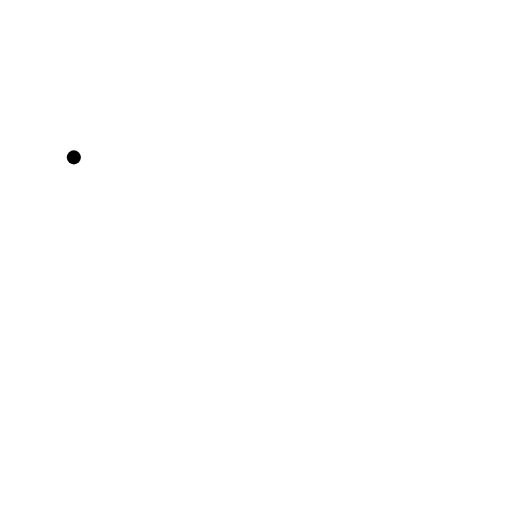
t = 0.00 s
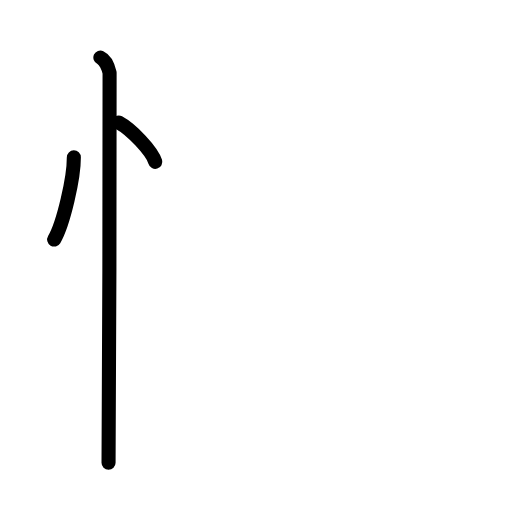
t = 2.80 s
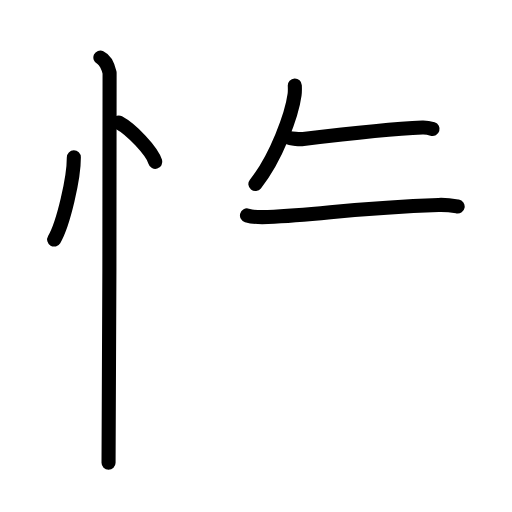
t = 5.60 s
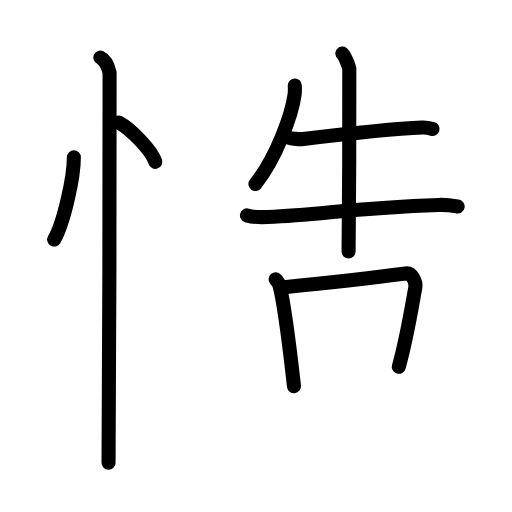
t = 8.40 s
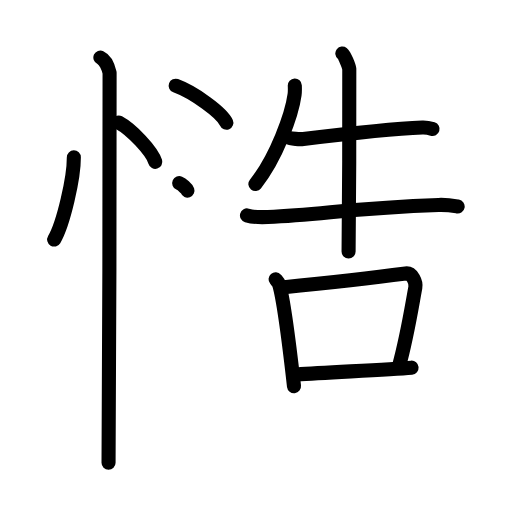
t = 11.20 s
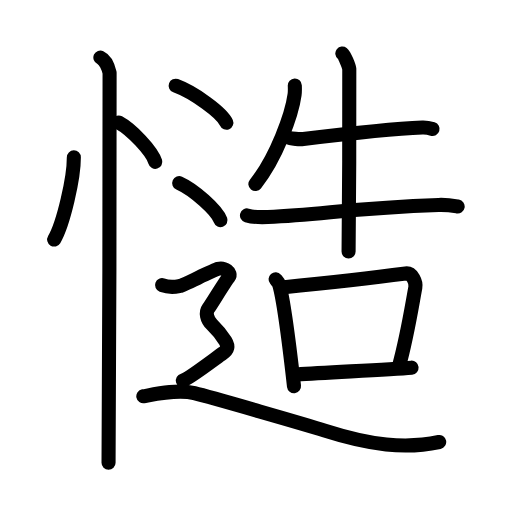
t = 14.00 s

The animated SVG that drew these frames (rendered in a browser with its animation timeline set to each time). Animation: 43 SMIL elements (animate=43); one cycle of 14.00 s.

<?xml version="1.0" encoding="UTF-8"?>
<!--
AniKanjiVG is licensed by CC-BY-SA Paul C. Sommerhoff (https://bitbucket.org/sommerhoff/anikanjivg).
AniKanjiVG uses KanjiVG which is licensed by CC-BY-SA Ulrich Apel (http://kanjivg.tagaini.net).
See also http://creativecommons.org/licenses/by-sa/3.0/
-->
<svg xmlns:kvg='http://kanjivg.tagaini.net' xmlns='http://www.w3.org/2000/svg' width='109' height='109' viewBox='0 0 109 109' style='fill:none;stroke:#000000;stroke-width:3;stroke-linecap:round;stroke-linejoin:round;' id="kvg:kanji_06165"><g id="kvg:06165" kvg:element="慥"><g id="kvg:06165-g1" kvg:element="忄" kvg:variant="true" kvg:original="心" kvg:position="left" kvg:radical="general"><path id="kvg:06165-s1" kvg:type="㇔" d="M15.72,33.5c0.03,4.31-2.21,14.14-4.19,17.5"><animate attributeName="d" begin="0.0s" dur="1.0s" from="M15.72,33.5C15.72,33.5,15.72,33.5,15.72,33.5" to="M15.72,33.5c0.03,4.31-2.21,14.14-4.19,17.5" />
</path>
<path id="kvg:06165-s2" kvg:type="㇔" d="M25.27,26.08c2.75,1.48,7.1,6.08,7.79,8.38"><animate attributeName="d" begin="1.0s" dur="1.0s" from="M25.27,26.08C25.27,26.08,25.27,26.08,25.27,26.08" to="M25.27,26.08c2.75,1.48,7.1,6.08,7.79,8.38" />
<animate attributeName="d" begin="0s" dur="1.0s" from="M-100,-100" to="M-100,-100" />
</path>
<path id="kvg:06165-s3" kvg:type="㇑" d="M21.37,12.25c1.09,0.5,1.74,2.25,1.96,3.25c0.22,1-0.22,73.75-0.22,83"><animate attributeName="d" begin="2.0s" dur="0.5s" from="M21.37,12.25C21.37,12.25,21.37,12.25,21.37,12.25" to="M21.37,12.25c1.09,0.5,1.74,2.25,1.96,3.25" />
<animate attributeName="d" begin="2.5s" dur="0.5s" from="M21.37,12.25c1.09,0.5,1.74,2.25,1.96,3.25c0,0,0,0,0,0,0" to="M21.37,12.25c1.09,0.5,1.74,2.25,1.96,3.25c0.22,1-0.22,73.75-0.22,83" />
<animate attributeName="d" begin="0s" dur="2.0s" from="M-100,-100" to="M-100,-100" />
</path>
</g>
<g id="kvg:06165-g2" kvg:element="造" kvg:variant="true" kvg:position="right"><g id="kvg:06165-g3" kvg:element="告"><g id="kvg:06165-g4" kvg:element="牛" kvg:position="top"><path id="kvg:06165-s4" kvg:type="㇒" d="M62.76,18.19c0.02,0.49,0.05,1.28-0.05,1.99c-0.57,4.19-3.85,13.38-8.34,19"><animate attributeName="d" begin="3.0s" dur="0.5s" from="M62.76,18.19C62.76,18.19,62.76,18.19,62.76,18.19" to="M62.76,18.19c0.02,0.49,0.05,1.28-0.05,1.99" />
<animate attributeName="d" begin="3.5s" dur="0.5s" from="M62.76,18.19c0.02,0.49,0.05,1.28-0.05,1.99c0,0,0,0,0,0,0" to="M62.76,18.19c0.02,0.49,0.05,1.28-0.05,1.99c-0.57,4.19-3.85,13.38-8.34,19" />
<animate attributeName="d" begin="0s" dur="3.0s" from="M-100,-100" to="M-100,-100" />
</path>
<path id="kvg:06165-s5" kvg:type="㇐" d="M61.31,29.25c0.62,0.33,2.64,0.41,3.26,0.33c7.57-0.91,18.4-2.15,25.36-2.44c1.03-0.04,1.65,0.16,2.16,0.32"><animate attributeName="d" begin="4.0s" dur="0.3333333333333333s" from="M61.31,29.25C61.31,29.25,61.31,29.25,61.31,29.25" to="M61.31,29.25c0.62,0.33,2.64,0.41,3.26,0.33" />
<animate attributeName="d" begin="4.333333333333333s" dur="0.3333333333333333s" from="M61.31,29.25c0.62,0.33,2.64,0.41,3.26,0.33c0,0,0,0,0,0,0" to="M61.31,29.25c0.62,0.33,2.64,0.41,3.26,0.33c7.57-0.91,18.4-2.15,25.36-2.44" />
<animate attributeName="d" begin="4.666666666666667s" dur="0.3333333333333333s" from="M61.31,29.25c0.62,0.33,2.64,0.41,3.26,0.33c7.57-0.91,18.4-2.15,25.36-2.44c0,0,0,0,0,0,0" to="M61.31,29.25c0.62,0.33,2.64,0.41,3.26,0.33c7.57-0.91,18.4-2.15,25.36-2.44c1.03-0.04,1.65,0.16,2.16,0.32" />
<animate attributeName="d" begin="0s" dur="4.0s" from="M-100,-100" to="M-100,-100" />
</path>
<path id="kvg:06165-s6" kvg:type="㇐" d="M52.58,45.86c1.16,0.34,3.28,0.4,4.44,0.34c12.04-0.57,18.21-1.96,36.36-2.57c1.93-0.06,3.08,0.16,4.05,0.33"><animate attributeName="d" begin="5.0s" dur="0.3333333333333333s" from="M52.58,45.86C52.58,45.86,52.58,45.86,52.58,45.86" to="M52.58,45.86c1.16,0.34,3.28,0.4,4.44,0.34" />
<animate attributeName="d" begin="5.333333333333333s" dur="0.3333333333333333s" from="M52.58,45.86c1.16,0.34,3.28,0.4,4.44,0.34c0,0,0,0,0,0,0" to="M52.58,45.86c1.16,0.34,3.28,0.4,4.44,0.34c12.04-0.57,18.21-1.96,36.36-2.57" />
<animate attributeName="d" begin="5.666666666666667s" dur="0.3333333333333333s" from="M52.58,45.86c1.16,0.34,3.28,0.4,4.44,0.34c12.04-0.57,18.21-1.96,36.36-2.57c0,0,0,0,0,0,0" to="M52.58,45.86c1.16,0.34,3.28,0.4,4.44,0.34c12.04-0.57,18.21-1.96,36.36-2.57c1.93-0.06,3.08,0.16,4.05,0.33" />
<animate attributeName="d" begin="0s" dur="5.0s" from="M-100,-100" to="M-100,-100" />
</path>
<path id="kvg:06165-s7" kvg:type="㇑" d="M72.88,11.38c0.45,0.35,1.39,2.61,1.48,3.31c0.09,0.7-0.06,34.49-0.15,38.84"><animate attributeName="d" begin="6.0s" dur="0.5s" from="M72.88,11.38C72.88,11.38,72.88,11.38,72.88,11.38" to="M72.88,11.38c0.45,0.35,1.39,2.61,1.48,3.31" />
<animate attributeName="d" begin="6.5s" dur="0.5s" from="M72.88,11.38c0.45,0.35,1.39,2.61,1.48,3.31c0,0,0,0,0,0,0" to="M72.88,11.38c0.45,0.35,1.39,2.61,1.48,3.31c0.09,0.7-0.06,34.49-0.15,38.84" />
<animate attributeName="d" begin="0s" dur="6.0s" from="M-100,-100" to="M-100,-100" />
</path>
</g>
<g id="kvg:06165-g5" kvg:element="口" kvg:position="bottom"><path id="kvg:06165-s8" kvg:type="㇑" d="M58.67,59.45c0.31,0.36,0.62,0.66,0.76,1.12c1.07,3.6,2.43,15.18,3.16,21.64"><animate attributeName="d" begin="7.0s" dur="0.5s" from="M58.67,59.45C58.67,59.45,58.67,59.45,58.67,59.45" to="M58.67,59.45c0.31,0.36,0.62,0.66,0.76,1.12" />
<animate attributeName="d" begin="7.5s" dur="0.5s" from="M58.67,59.45c0.31,0.36,0.62,0.66,0.76,1.12c0,0,0,0,0,0,0" to="M58.67,59.45c0.31,0.36,0.62,0.66,0.76,1.12c1.07,3.6,2.43,15.18,3.16,21.64" />
<animate attributeName="d" begin="0s" dur="7.0s" from="M-100,-100" to="M-100,-100" />
</path>
<path id="kvg:06165-s9" kvg:type="㇕b" d="M59.98,61.19c8.25-0.83,22.48-2.46,26.37-2.97c1.42-0.18,2.27,1.88,2.07,2.97c-0.84,4.53-1.72,10.36-3.52,16.89"><animate attributeName="d" begin="8.0s" dur="0.3333333333333333s" from="M59.98,61.19C59.98,61.19,59.98,61.19,59.98,61.19" to="M59.98,61.19c8.25-0.83,22.48-2.46,26.37-2.97" />
<animate attributeName="d" begin="8.333333333333334s" dur="0.3333333333333333s" from="M59.98,61.19c8.25-0.83,22.48-2.46,26.37-2.97c0,0,0,0,0,0,0" to="M59.98,61.19c8.25-0.83,22.48-2.46,26.37-2.97c1.42-0.18,2.27,1.88,2.07,2.97" />
<animate attributeName="d" begin="8.666666666666666s" dur="0.3333333333333333s" from="M59.98,61.19c8.25-0.83,22.48-2.46,26.37-2.97c1.42-0.18,2.27,1.88,2.07,2.97c0,0,0,0,0,0,0" to="M59.98,61.19c8.25-0.83,22.48-2.46,26.37-2.97c1.42-0.18,2.27,1.88,2.07,2.97c-0.84,4.53-1.72,10.36-3.52,16.89" />
<animate attributeName="d" begin="0s" dur="8.0s" from="M-100,-100" to="M-100,-100" />
</path>
<path id="kvg:06165-s10" kvg:type="㇐b" d="M63.2,79.72c7.15-0.49,19.29-1.01,24.42-1.45"><animate attributeName="d" begin="9.0s" dur="1.0s" from="M63.2,79.72C63.2,79.72,63.2,79.72,63.2,79.72" to="M63.2,79.72c7.15-0.49,19.29-1.01,24.42-1.45" />
<animate attributeName="d" begin="0s" dur="9.0s" from="M-100,-100" to="M-100,-100" />
</path>
</g>
</g>
<g id="kvg:06165-g6" kvg:element="辶" kvg:position="nyo"><path id="kvg:06165-s11" kvg:type="㇔" d="M37.4,18.25c3.81,1.39,9.83,5.72,10.79,7.88"><animate attributeName="d" begin="10.0s" dur="1.0s" from="M37.4,18.25C37.4,18.25,37.4,18.25,37.4,18.25" to="M37.4,18.25c3.81,1.39,9.83,5.72,10.79,7.88" />
<animate attributeName="d" begin="0s" dur="10.0s" from="M-100,-100" to="M-100,-100" />
</path>
<path id="kvg:06165-s12" kvg:type="㇔" d="M38.15,39c3.1,1.39,8.01,5.72,8.79,7.88"><animate attributeName="d" begin="11.0s" dur="1.0s" from="M38.15,39C38.15,39,38.15,39,38.15,39" to="M38.15,39c3.1,1.39,8.01,5.72,8.79,7.88" />
<animate attributeName="d" begin="0s" dur="11.0s" from="M-100,-100" to="M-100,-100" />
</path>
<path id="kvg:06165-s13" kvg:type="㇋" d="M34.5,60.7c1.81,0.66,3.02,0.33,3.82,0.17c0.81-0.17,6.94-3.31,8.15-3.64s3.02,0.83,2.21,1.82s-3.72,5.79-4.32,6.61c-0.6,0.83-0.4,2.31,0.8,3.47c1.21,1.16,2.21,2.48,2.82,3.47c0.6,0.99,0.6,1.82-0.6,2.64s-7.25,5.45-8.45,5.78"><animate attributeName="d" begin="12.0s" dur="0.2s" from="M34.5,60.7C34.5,60.7,34.5,60.7,34.5,60.7" to="M34.5,60.7c1.81,0.66,3.02,0.33,3.82,0.17" />
<animate attributeName="d" begin="12.2s" dur="0.2s" from="M34.5,60.7c1.81,0.66,3.02,0.33,3.82,0.17c0,0,0,0,0,0,0" to="M34.5,60.7c1.81,0.66,3.02,0.33,3.82,0.17c0.81-0.17,6.94-3.31,8.15-3.64s3.02,0.83,2.21,1.82s-3.72,5.79-4.32,6.61" />
<animate attributeName="d" begin="12.4s" dur="0.2s" from="M34.5,60.7c1.81,0.66,3.02,0.33,3.82,0.17c0.81-0.17,6.94-3.31,8.15-3.64s3.02,0.83,2.21,1.82s-3.72,5.79-4.32,6.61c0,0,0,0,0,0,0" to="M34.5,60.7c1.81,0.66,3.02,0.33,3.82,0.17c0.81-0.17,6.94-3.31,8.15-3.64s3.02,0.83,2.21,1.82s-3.72,5.79-4.32,6.61c-0.6,0.83-0.4,2.31,0.8,3.47" />
<animate attributeName="d" begin="12.6s" dur="0.2s" from="M34.5,60.7c1.81,0.66,3.02,0.33,3.82,0.17c0.81-0.17,6.94-3.31,8.15-3.64s3.02,0.83,2.21,1.82s-3.72,5.79-4.32,6.61c-0.6,0.83-0.4,2.31,0.8,3.47c0,0,0,0,0,0,0" to="M34.5,60.7c1.81,0.66,3.02,0.33,3.82,0.17c0.81-0.17,6.94-3.31,8.15-3.64s3.02,0.83,2.21,1.82s-3.72,5.79-4.32,6.61c-0.6,0.83-0.4,2.31,0.8,3.47c1.21,1.16,2.21,2.48,2.82,3.47" />
<animate attributeName="d" begin="12.8s" dur="0.2s" from="M34.5,60.7c1.81,0.66,3.02,0.33,3.82,0.17c0.81-0.17,6.94-3.31,8.15-3.64s3.02,0.83,2.21,1.82s-3.72,5.79-4.32,6.61c-0.6,0.83-0.4,2.31,0.8,3.47c1.21,1.16,2.21,2.48,2.82,3.47c0,0,0,0,0,0,0" to="M34.5,60.7c1.81,0.66,3.02,0.33,3.82,0.17c0.81-0.17,6.94-3.31,8.15-3.64s3.02,0.83,2.21,1.82s-3.72,5.79-4.32,6.61c-0.6,0.83-0.4,2.31,0.8,3.47c1.21,1.16,2.21,2.48,2.82,3.47c0.6,0.99,0.6,1.82-0.6,2.64s-7.25,5.45-8.45,5.78" />
<animate attributeName="d" begin="0s" dur="12.0s" from="M-100,-100" to="M-100,-100" />
</path>
<path id="kvg:06165-s14" kvg:type="㇏" d="M30.51,84.37c2.42-0.44,7.25-1.55,10.87-0.66c3.62,0.88,24.21,6.82,27.77,7.96c9.66,3.09,17.11,3.98,24.35,2.43"><animate attributeName="d" begin="13.0s" dur="0.3333333333333333s" from="M30.51,84.37C30.51,84.37,30.51,84.37,30.51,84.37" to="M30.51,84.37c2.42-0.44,7.25-1.55,10.87-0.66" />
<animate attributeName="d" begin="13.333333333333334s" dur="0.3333333333333333s" from="M30.51,84.37c2.42-0.44,7.25-1.55,10.87-0.66c0,0,0,0,0,0,0" to="M30.51,84.37c2.42-0.44,7.25-1.55,10.87-0.66c3.62,0.88,24.21,6.82,27.77,7.96" />
<animate attributeName="d" begin="13.666666666666666s" dur="0.3333333333333333s" from="M30.51,84.37c2.42-0.44,7.25-1.55,10.87-0.66c3.62,0.88,24.21,6.82,27.77,7.96c0,0,0,0,0,0,0" to="M30.51,84.37c2.42-0.44,7.25-1.55,10.87-0.66c3.62,0.88,24.21,6.82,27.77,7.96c9.66,3.09,17.11,3.98,24.35,2.43" />
<animate attributeName="d" begin="0s" dur="13.0s" from="M-100,-100" to="M-100,-100" />
</path>
</g>
</g>
</g>
</svg>
